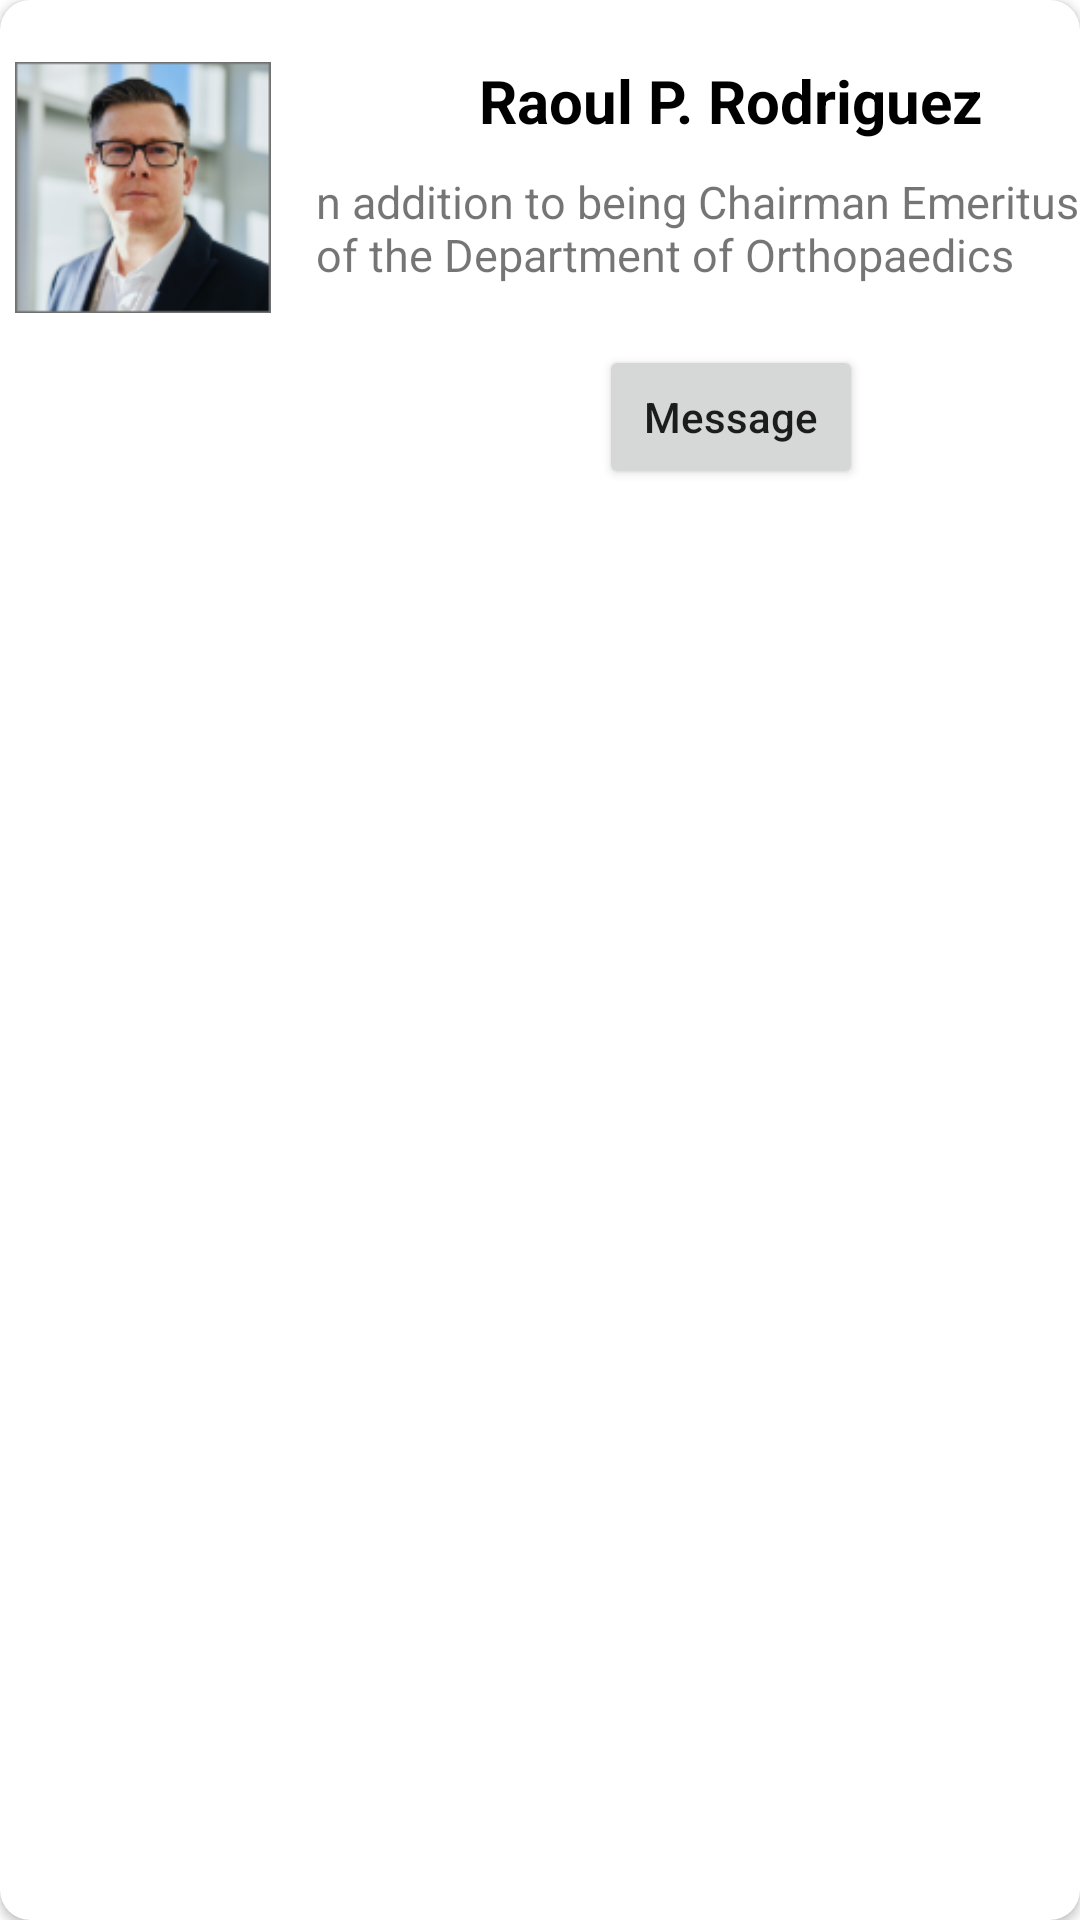

The Android layout XML behind this screen, and the referenced resources:
<!-- AndroidManifest.xml: application theme Theme.Products -->
<!-- res/layout/doctors_profile.xml -->
<?xml version="1.0" encoding="utf-8"?>
<androidx.cardview.widget.CardView
    xmlns:android="http://schemas.android.com/apk/res/android"
    android:layout_width="match_parent"
    android:layout_height="180dp"
    xmlns:app="http://schemas.android.com/apk/res-auto"
    app:cardCornerRadius="10dp"
    android:elevation="5dp"
    >
    <LinearLayout
        android:layout_width="match_parent"
        android:layout_height="match_parent"
        android:orientation="horizontal"
        android:weightSum="2">
        <ImageView
            android:layout_margin="5dp"
            android:layout_weight="0.5"
            android:layout_width="wrap_content"
            android:layout_height="wrap_content"
            android:src="@drawable/user_male_square"/>
        <LinearLayout
            android:layout_width="match_parent"
            android:layout_height="match_parent"
            android:layout_weight="1"
            android:orientation="vertical">
            <TextView
                android:layout_marginTop="20dp"
                android:textStyle="bold"
                android:textSize="20dp"
                android:layout_gravity="center"
                android:textColor="@color/black"
                android:layout_width="wrap_content"
                android:layout_height="wrap_content"
                android:text="Raoul P. Rodriguez"/>

            <TextView
                android:textSize="15dp"
                android:layout_gravity="center"
                android:layout_margin="10dp"
                android:layout_width="wrap_content"
                android:layout_height="wrap_content"
                android:text="n addition to being Chairman Emeritus\n of the Department of Orthopaedics"/>
            <Button
                android:layout_width="wrap_content"
                android:layout_height="wrap_content"
                android:layout_gravity="center"
                android:layout_marginTop="10dp"
                android:text="Message"
                android:textAllCaps="false"/>



        </LinearLayout>


    </LinearLayout>


</androidx.cardview.widget.CardView>
<!-- resources referenced by this layout -->
<resources>
  <!-- drawable user_male_square: png bitmap (drawable, 27693 bytes) -->
  <style name="Theme.Products" parent="Theme.MaterialComponents.DayNight.DarkActionBar">
          
          <item name="colorPrimary">@color/purple_500</item>
          <item name="colorPrimaryVariant">@color/purple_700</item>
          <item name="colorOnPrimary">@color/white</item>
          
          <item name="colorSecondary">@color/teal_200</item>
          <item name="colorSecondaryVariant">@color/teal_700</item>
          <item name="colorOnSecondary">@color/black</item>
          
          <item name="android:statusBarColor" tools:targetApi="21">?attr/colorPrimaryVariant</item>
          
      </style>
  <!-- not gathered from this repository: default colours our renderer supplied (Android Studio template values) -->
  <color name="purple_500">#FF6200EE</color>
  <color name="purple_700">#FF3700B3</color>
  <color name="teal_200">#FF03DAC5</color>
  <color name="teal_700">#FF018786</color>
  <color name="black">#FF000000</color>
  <color name="white">#FFFFFFFF</color>
</resources>
